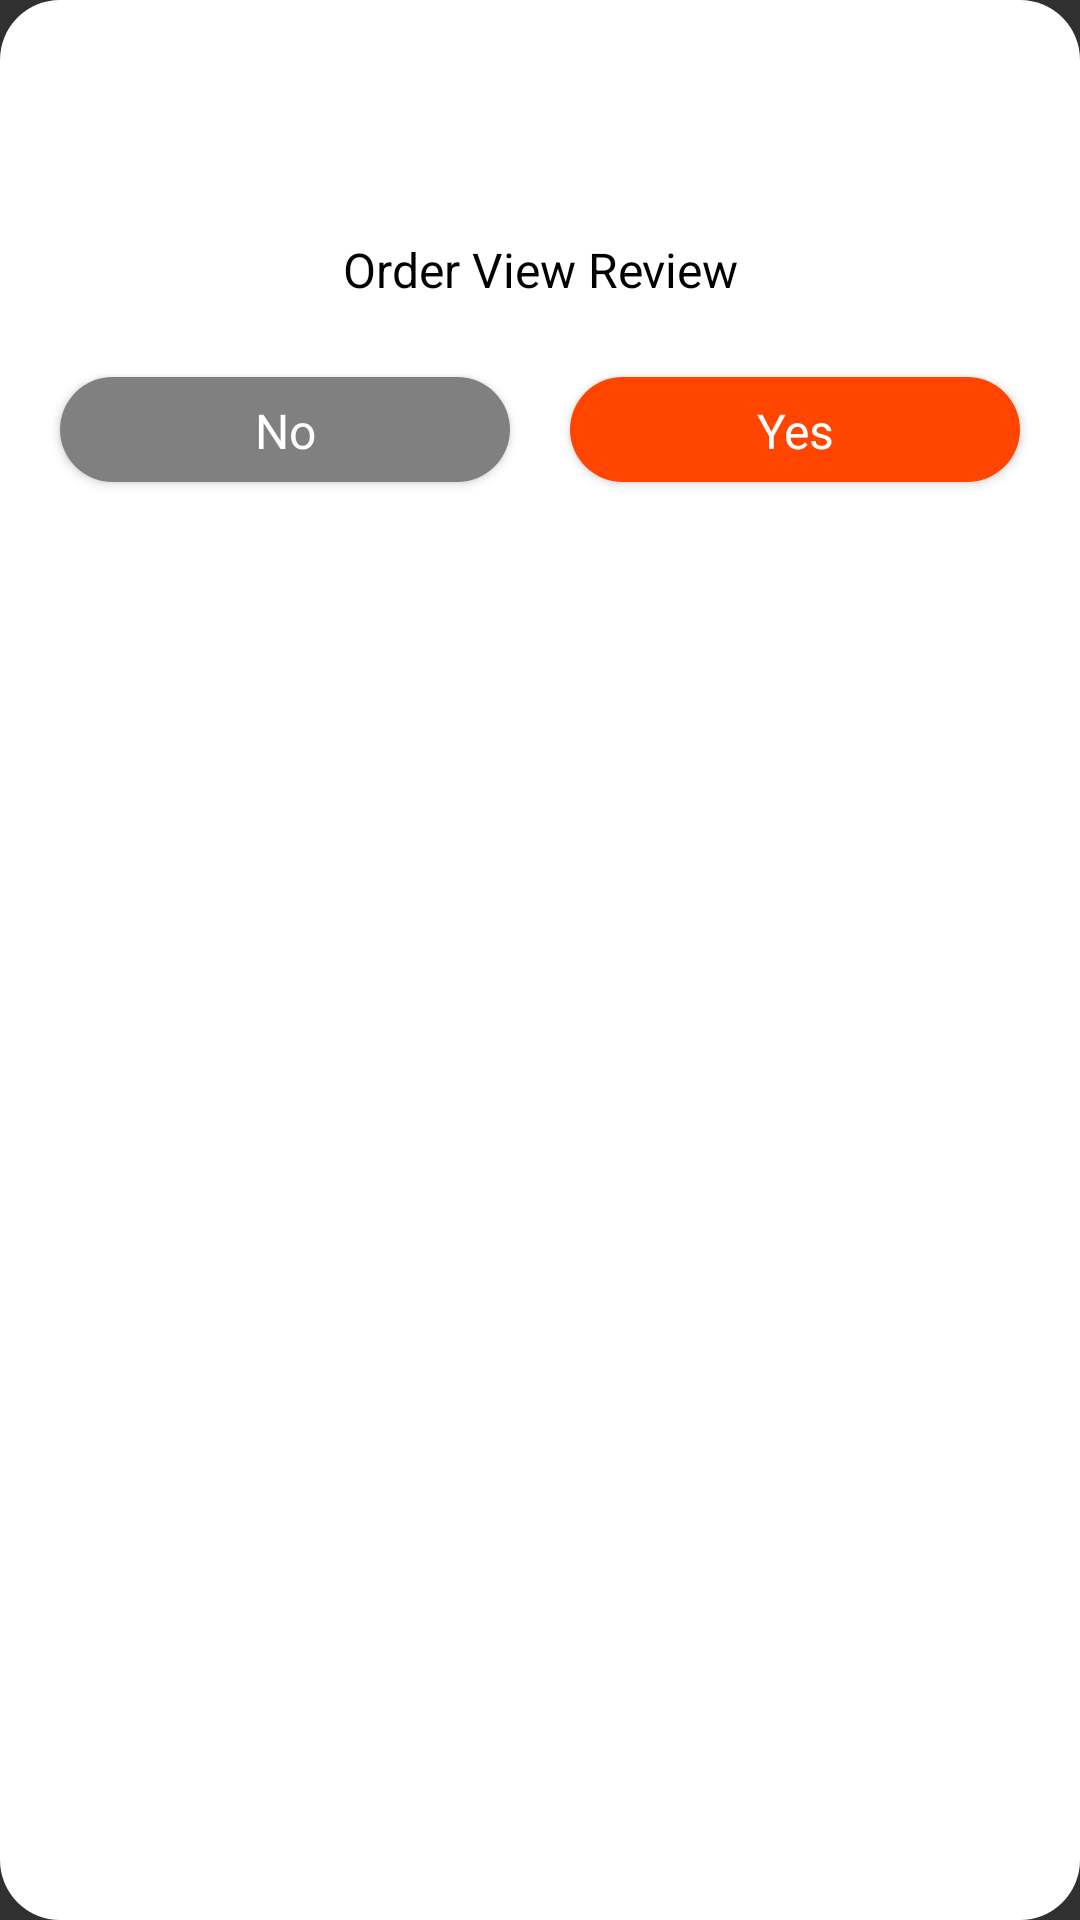

Layout XML and referenced resources for this Android screen:
<!-- AndroidManifest.xml: application theme AppTheme -->
<!-- res/layout/dialog_are_you_sure.xml -->
<?xml version="1.0" encoding="utf-8"?>
<RelativeLayout xmlns:android="http://schemas.android.com/apk/res/android"
    xmlns:app="http://schemas.android.com/apk/res-auto"
    android:layout_width="match_parent"
    android:layout_height="wrap_content"
    android:background="@drawable/dialog_rounded">

    <ImageView
        android:id="@+id/dialog_image"
        android:layout_width="24dp"
        android:layout_height="24dp"
        android:layout_alignParentTop="true"
        android:layout_centerInParent="true"
        android:layout_margin="20dp"
        app:srcCompat="@drawable/logo" />

    <TextView
        android:id="@+id/dialog_text"
        android:layout_width="match_parent"
        android:layout_height="wrap_content"
        android:layout_below="@id/dialog_image"
        android:layout_margin="5dp"
        android:gravity="center"
        android:lineSpacingExtra="10dp"
        android:text="@string/app_name"
        android:textColor="@color/black"
        android:textSize="16sp"
        app:fontFamily="@font/gothamrounded" />

    <LinearLayout
        android:layout_width="match_parent"
        android:layout_height="wrap_content"
        android:layout_below="@+id/dialog_text"
        android:orientation="horizontal">

        <Button
            android:id="@+id/button_no"
            android:layout_width="wrap_content"
            android:layout_height="35dp"
            android:layout_marginBottom="10dp"
            android:layout_marginLeft="10dp"
            android:layout_marginRight="10dp"
            android:layout_marginTop="20dp"
            android:layout_weight="1"
            android:background="@drawable/bg_button7"
            android:fontFamily="@font/gothamrounded"
            android:text="@string/no"
            android:textAllCaps="false"
            android:textColor="@color/white"
            android:textSize="16sp" />

        <Button
            android:id="@+id/button_yes"
            android:layout_width="wrap_content"
            android:layout_height="35dp"
            android:layout_marginBottom="10dp"
            android:layout_marginLeft="10dp"
            android:layout_marginRight="10dp"
            android:layout_marginTop="20dp"
            android:layout_weight="1"
            android:background="@drawable/bg_button"
            android:fontFamily="@font/gothamrounded"
            android:text="@string/yes"
            android:textAllCaps="false"
            android:textColor="@color/white"
            android:textSize="16sp" />
    </LinearLayout>
</RelativeLayout>
<!-- resources referenced by this layout -->
<resources>
  <color name="black">#000000</color>
  <color name="white">#FFFFFF</color>
  <!-- drawable bg_button (drawable) -->
  <?xml version="1.0" encoding="utf-8"?>
  <shape xmlns:android="http://schemas.android.com/apk/res/android">
    <solid android:color="#FF4500" />
    <corners android:radius="80dp" />
    <padding
        android:bottom="7dp"
        android:left="7dp"
        android:right="7dp"
        android:top="7dp" />
  </shape>
  <!-- drawable bg_button7 (drawable) -->
  <?xml version="1.0" encoding="utf-8"?>
  <shape xmlns:android="http://schemas.android.com/apk/res/android">
    <solid android:color="#808080" />
    <corners android:radius="80dp" />
    <padding
        android:bottom="7dp"
        android:left="7dp"
        android:right="7dp"
        android:top="7dp" />
  </shape>
  <!-- drawable dialog_rounded (drawable) -->
  <?xml version="1.0" encoding="utf-8"?>
  <shape xmlns:android="http://schemas.android.com/apk/res/android">
    <solid android:color="@color/white" />
    <corners android:radius="20dp" />
    <padding
        android:bottom="10dp"
        android:left="10dp"
        android:right="10dp"
        android:top="10dp" />
  </shape>
  <!-- drawable logo: png bitmap (drawable, 32147 bytes) -->
  <string name="app_name">Order View Review</string>
  <string name="no">No</string>
  <string name="yes">Yes</string>
  <style name="AppTheme" parent="Theme.AppCompat.NoActionBar">
          
          <item name="colorPrimary">@color/colorPrimary</item>
          <item name="colorPrimaryDark">@color/colorPrimaryDark</item>
          <item name="colorAccent">@color/colorAccent</item>
      </style>
  <color name="colorPrimary">#8B0000</color>
  <color name="colorPrimaryDark">#8B0000</color>
  <color name="colorAccent">#FF4500</color>
</resources>
